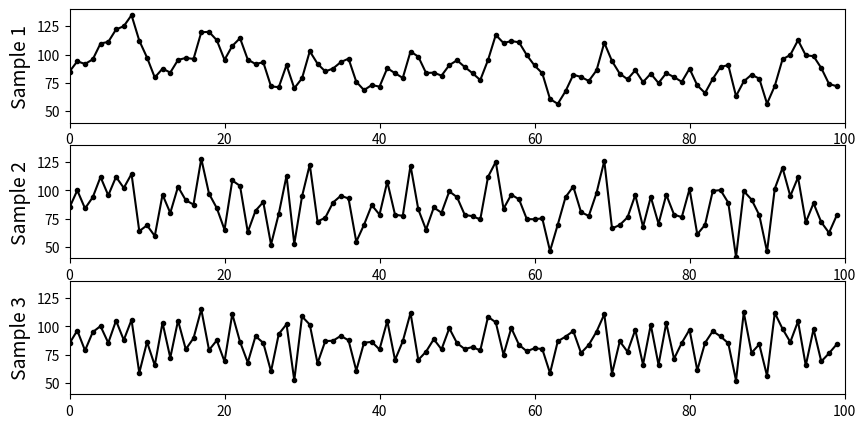

Generate this figure with matplotlib: (Note: this script raises an exception after producing the figure.)
import numpy as np
import matplotlib.pyplot as plt

N = 100
targetY = 85
stdevY = 10
y_min, y_max = 40, 140

np.random.seed(13)

# Create a random walk
phi = 0.8
shocks = np.random.normal(loc=targetY, scale=stdevY, size=(N,1))

random_walk1 = np.zeros((N, 1))
random_walk1[0] = targetY
for k in np.arange(start=1, stop=N, step=1):
    random_walk1[k] = phi*random_walk1[k-1] + (1-phi)*shocks[k]

phi = 0
random_walk2 = np.zeros((N, 1))
random_walk2[0] = targetY
for k in np.arange(start=1, stop=N, step=1):
    random_walk2[k] = phi*random_walk2[k-1] + (1-phi)*shocks[k]

phi = -0.5
random_walk3 = np.zeros((N, 1))
random_walk3[0] = targetY
for k in np.arange(start=1, stop=N, step=1):
    random_walk3[k] = phi*random_walk3[k-1] + (1-phi)*shocks[k]

fig = plt.figure(figsize=(10, 5)) #, dpi=None, facecolor=None, edgecolor=None, frameon=False, subplotpars=None)bplotpars=None)
h_ax1 = fig.add_subplot(3, 1, 1)
h_ax1.plot((random_walk1[0:N]-targetY)*6.0+targetY, '.-', color='k')
h_ax1.set_xlim(0, N)
h_ax1.set_ylim(y_min, y_max)
h_ax1.set_ylabel('Sample 1', fontsize=14)

h_ax2 = fig.add_subplot(3, 1, 2)
h_ax2.plot((random_walk2[0:N]-targetY)*2.0+targetY, '.-', color='k')
h_ax2.set_xlim(0, N)
h_ax2.set_ylim(y_min, y_max)
h_ax2.set_ylabel('Sample 2', fontsize=14)

h_ax3 = fig.add_subplot(3, 1, 3)
h_ax3.plot(random_walk3[0:N], '.-', color='k')
h_ax3.set_xlim(0, N)
h_ax3.set_ylim(y_min, y_max)
h_ax3.set_ylabel('Sample 3', fontsize=14)

fig.savefig('simulate-independence.png', dpi=150, facecolor='w', edgecolor='w',
        orientation='portrait', papertype=None, format=None,
        transparent=True)
plt.close()
